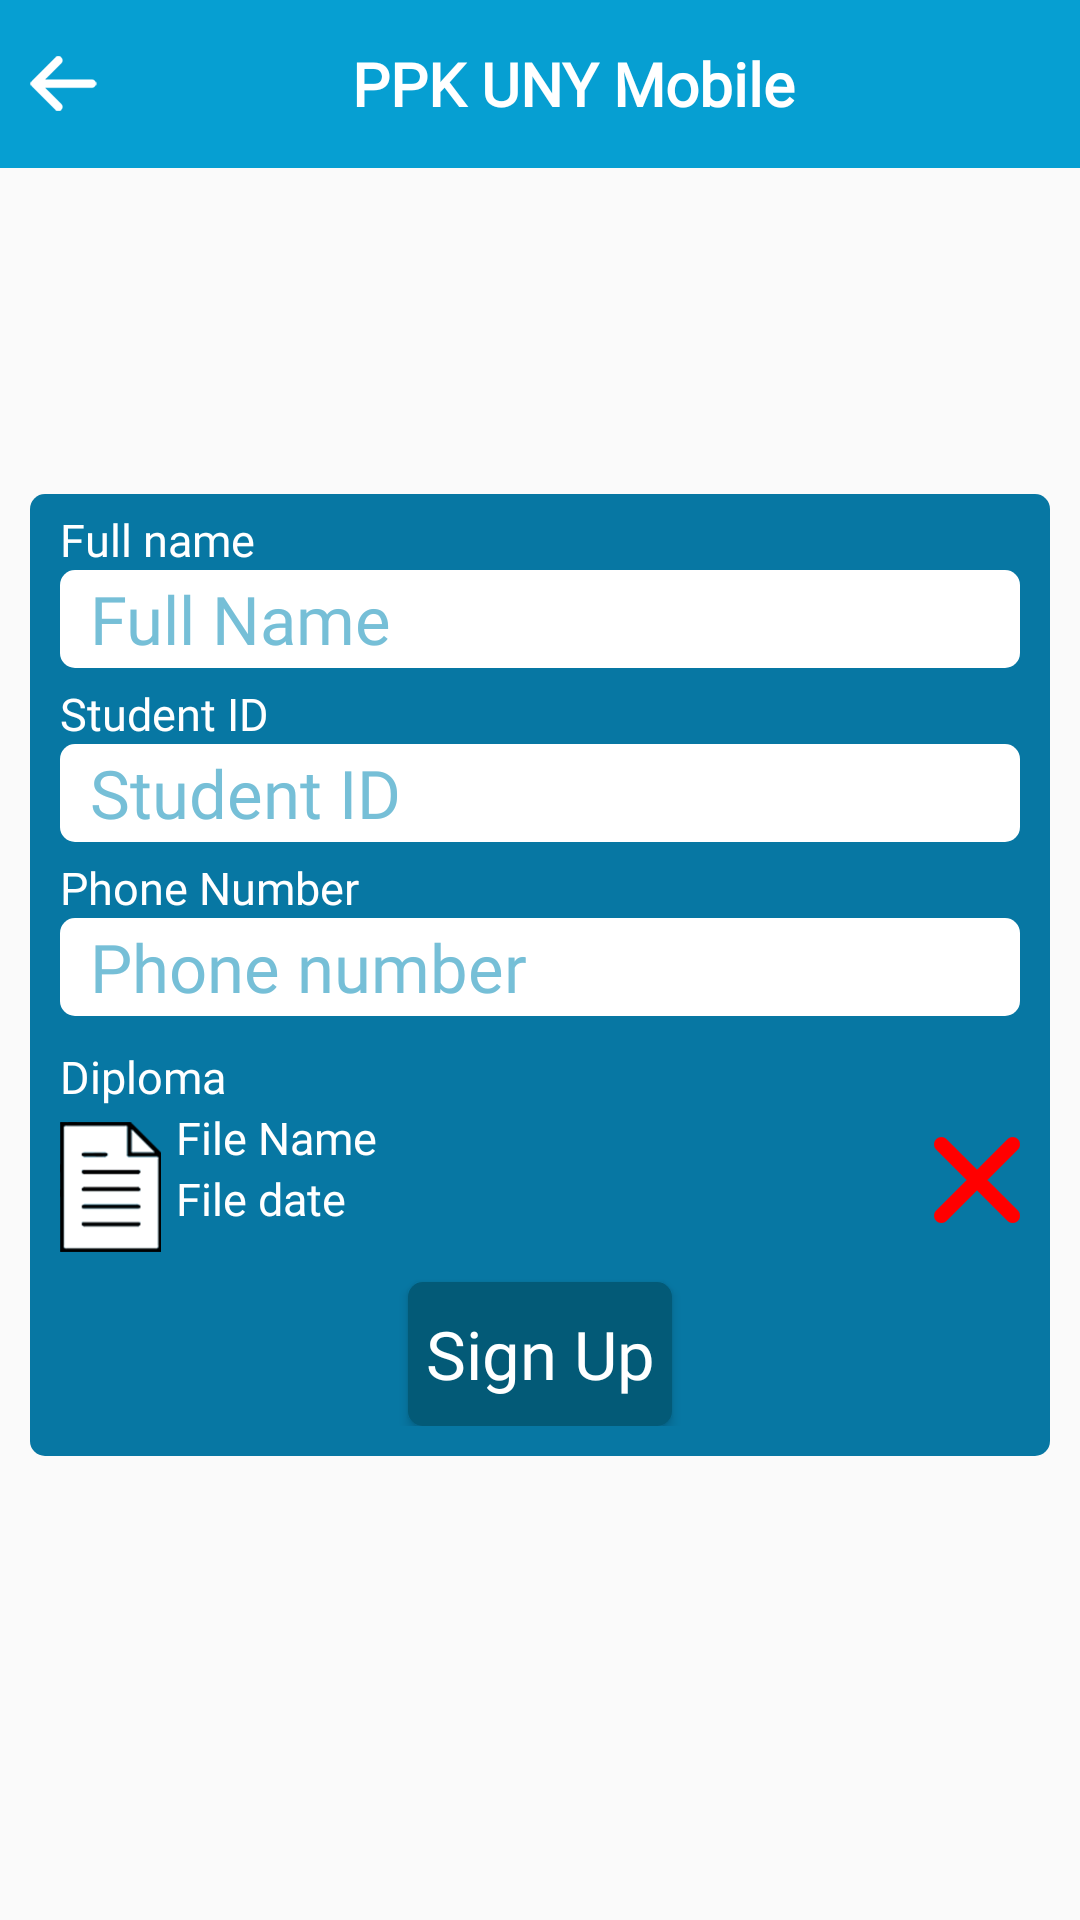

Produce the Android XML layout that renders to this screen, including the resource entries it uses.
<!-- AndroidManifest.xml: application theme AppTheme -->
<!-- res/layout/ika_registration.xml -->
<?xml version="1.0" encoding="utf-8"?>
<androidx.constraintlayout.widget.ConstraintLayout xmlns:android="http://schemas.android.com/apk/res/android"
    android:layout_width="match_parent"
    android:layout_height="match_parent"
    android:id="@+id/constraintlayout"
    xmlns:app="http://schemas.android.com/apk/res-auto">

    <include android:id="@+id/toolbar" layout="@layout/toolbar"
        app:layout_constraintStart_toStartOf="parent"
        app:layout_constraintEnd_toEndOf="parent"
        app:layout_constraintTop_toTopOf="parent"/>

        <androidx.constraintlayout.widget.ConstraintLayout
            android:id="@+id/wrapper"
            android:background="@drawable/wrapper"
            android:layout_width="match_parent"
            android:layout_height="wrap_content"

            android:paddingBottom="10dp"

            android:layout_marginTop="10dp"
            android:layout_marginStart="10dp"
            android:layout_marginEnd="10dp"

            app:layout_constraintTop_toTopOf="@+id/toolbar"
            app:layout_constraintBottom_toBottomOf="parent">

            <TextView
                android:id="@+id/tv_waiting_verification"
                style="@style/normalFontWhite"
                android:layout_width="match_parent"
                android:text="@string/inProcess"

                app:layout_constraintTop_toTopOf="parent"
                app:layout_constraintStart_toStartOf="parent"

                android:paddingStart="10dp"
                android:paddingEnd="10dp"
                android:paddingTop="5dp"
                android:paddingBottom="5dp"

                android:visibility="gone"

                android:background="@drawable/wrapper_inproses"/>

            <TextView
                android:id="@+id/tv_nama_lengkap"
                style="@style/normalFontWhite"
                android:text="@string/full_name"

                android:layout_marginTop="5dp"

                android:paddingStart="10dp"
                android:paddingEnd="10dp"

                app:layout_constraintTop_toBottomOf="@id/tv_waiting_verification"
                app:layout_constraintStart_toStartOf="parent" />

            <EditText
                android:id="@+id/et_nama_lengkap"
                style="@style/editText"
                android:inputType="text"
                android:hint="@string/nama_lengkap"
                android:autofillHints="@string/nama_lengkap"

                android:paddingStart="10dp"
                android:paddingEnd="10dp"

                android:layout_marginStart="10dp"
                android:layout_marginEnd="10dp"

                app:layout_constraintTop_toBottomOf="@id/tv_nama_lengkap"
                app:layout_constraintStart_toStartOf="parent"
                app:layout_constraintEnd_toEndOf="parent" />

            <TextView
                android:id="@+id/tv_student_id"
                style="@style/normalFontWhite"
                android:text="@string/NIM_sesuai_ijazah"
                android:layout_marginTop="5dp"

                android:paddingStart="10dp"
                android:paddingEnd="10dp"

                app:layout_constraintTop_toBottomOf="@id/et_nama_lengkap"
                app:layout_constraintStart_toStartOf="parent" />

            <EditText
                android:id="@+id/et_studentID"
                style="@style/editText"
                android:inputType="phone|number"
                android:hint="@string/NIM_sesuai_ijazah"
                android:autofillHints="@string/NIM_sesuai_ijazah"

                android:paddingStart="10dp"
                android:paddingEnd="10dp"

                android:layout_marginStart="10dp"
                android:layout_marginEnd="10dp"

                app:layout_constraintTop_toBottomOf="@+id/tv_student_id"
                app:layout_constraintStart_toStartOf="parent"
                app:layout_constraintEnd_toEndOf="parent" />

            <TextView
                android:id="@+id/tv_phone_number"
                style="@style/normalFontWhite"
                android:text="@string/phoneNumber"
                android:layout_marginTop="5dp"

                android:paddingStart="10dp"
                android:paddingEnd="10dp"

                app:layout_constraintTop_toBottomOf="@id/et_studentID"
                app:layout_constraintStart_toStartOf="parent" />

            <EditText
                android:id="@+id/et_phone_number"
                style="@style/editText"
                android:layout_width="0dp"
                android:inputType="phone|number"
                android:hint="@string/phone_number"
                android:autofillHints="@string/NIM_sesuai_ijazah"

                android:paddingStart="10dp"
                android:paddingEnd="10dp"
                android:layout_marginStart="10dp"
                android:layout_marginEnd="10dp"

                app:layout_constraintTop_toBottomOf="@+id/tv_phone_number"
                app:layout_constraintStart_toStartOf="parent"
                app:layout_constraintEnd_toStartOf="@+id/bt_apply"
                app:layout_constraintEnd_toEndOf="parent" />

            <TextView
                android:id="@+id/tv_Ijazah"
                style="@style/normalFontWhite"
                android:text="@string/ijazah"

                android:layout_marginStart="10dp"
                android:layout_marginTop="10dp"

                app:layout_constraintTop_toBottomOf="@+id/et_phone_number"
                app:layout_constraintBottom_toTopOf="@+id/iv_document"
                app:layout_constraintStart_toStartOf="parent" />

            <ImageView
                android:id="@+id/iv_document"
                android:layout_width="wrap_content"
                android:layout_height="wrap_content"
                android:background="@drawable/document_icon"

                android:layout_marginStart="10dp"
                android:layout_marginTop="5dp"

                app:layout_constraintTop_toBottomOf="@+id/tv_Ijazah"
                app:layout_constraintStart_toStartOf="parent"/>

            <TextView
                android:id="@+id/tv_file_name"
                style="@style/normalFontWhite"
                android:text="@string/file_name"

                android:layout_marginStart="5dp"

                app:layout_constraintStart_toEndOf="@id/iv_document"
                app:layout_constraintTop_toBottomOf="@id/tv_Ijazah" />

            <TextView
                android:id="@+id/tv_file_date"
                style="@style/normalFontWhite"
                android:text="@string/file_date"

                android:layout_marginStart="5dp"

                app:layout_constraintStart_toEndOf="@id/iv_document"
                app:layout_constraintTop_toBottomOf="@id/tv_file_name" />

            <Button
                android:id="@+id/bt_x"
                style="@style/ButtonX"
                android:contentDescription="@string/iv_delete"

                android:layout_marginEnd="10dp"

                app:layout_constraintEnd_toEndOf="parent"
                app:layout_constraintTop_toBottomOf="@+id/tv_Ijazah"
                app:layout_constraintBottom_toBottomOf="@id/iv_document"/>

            <Button
                android:id="@+id/bt_apply"
                android:layout_width="35dp"
                android:layout_height="35dp"
                android:background="@drawable/button_tick"



                android:layout_marginEnd="10dp"
                android:visibility="gone"

                app:layout_constraintStart_toEndOf="@+id/et_phone_number"
                app:layout_constraintEnd_toEndOf="parent"
                app:layout_constraintTop_toTopOf="@id/et_phone_number"
                app:layout_constraintBottom_toBottomOf="@id/et_phone_number"/>

            



            <Button
                android:id="@+id/bt_daftar"
                android:layout_width="wrap_content"
                android:layout_height="wrap_content"
                android:text="@string/sign_up"

                style="@style/ButtonFont"

                android:layout_marginTop="10dp"

                app:layout_constraintTop_toBottomOf="@id/iv_document"
                app:layout_constraintStart_toStartOf="parent"
                app:layout_constraintEnd_toEndOf="parent" />

        </androidx.constraintlayout.widget.ConstraintLayout>

</androidx.constraintlayout.widget.ConstraintLayout>
<!-- res/layout/toolbar.xml (included above) -->
<?xml version="1.0" encoding="utf-8"?>
<LinearLayout xmlns:android="http://schemas.android.com/apk/res/android"
    android:layout_width="match_parent"
    android:layout_height="?attr/actionBarSize"
    android:background="@color/base_color"
    android:orientation="horizontal"
    android:paddingStart="10dp"
    android:paddingEnd="10dp">

    <ImageView
        android:id="@+id/back_button"
        android:src="@drawable/back_button"
        android:layout_width="wrap_content"
        android:layout_height="wrap_content"
        android:layout_gravity="center_vertical"/>


    <TextView
        android:id="@+id/tv_toolbar"
        android:layout_width="0dp"
        android:layout_height="match_parent"
        style="@style/bigFontWhite"
        android:textColor="@color/white"
        android:gravity="center"
        android:layout_weight="1"
        android:text="@string/app_name" />

</LinearLayout>
<!-- resources referenced by this layout -->
<resources>
  <color name="base_color">#069fd2</color>
  <color name="white">#ffffff</color>
  <!-- drawable back_button (drawable-xxhdpi) -->
  <?xml version="1.0" encoding="utf-8"?>
  <selector xmlns:android="http://schemas.android.com/apk/res/android">
      <item android:state_pressed="true">
          <bitmap android:src="@drawable/back_arrow" android:tint="@color/login_with_color"/>
      </item>
      <item android:drawable="@drawable/back_arrow"/>
  </selector>
  <!-- drawable wrapper (drawable-xxhdpi) -->
  <?xml version="1.0" encoding="utf-8"?>
  <shape android:shape="rectangle" android:tint="@color/pelamar" xmlns:android="http://schemas.android.com/apk/res/android">
      <corners android:radius="5dp"/>
  </shape>
  <!-- drawable wrapper_inproses (drawable-xxhdpi) -->
  <?xml version="1.0" encoding="utf-8"?>
  <shape android:shape="rectangle" android:tint="@color/yellowDark" xmlns:android="http://schemas.android.com/apk/res/android">
      <corners android:topLeftRadius="5dp"
          android:topRightRadius="5dp"/>
  </shape>
  <string name="NIM_sesuai_ijazah">Student ID</string>
  <string name="app_name" translatable="false">PPK UNY Mobile</string>
  <string name="file_date" translatable="false">File date</string>
  <string name="file_name">File Name</string>
  <string name="full_name">Full name</string>
  <string name="ijazah">Diploma</string>
  <string name="inProcess">In Process</string>
  <string name="iv_delete" translatable="false">iv_iv_delete</string>
  <string name="konfirmasi_password">Confirm Password</string>
  <string name="nama_lengkap">Full Name</string>
  <string name="password">Password</string>
  <string name="phoneNumber" translatable="false">Phone Number</string>
  <string name="phone_number">Phone number</string>
  <string name="sign_up">Sign Up</string>
  <string name="username_login">Username for Login</string>
  <style name="ButtonX">
          <item name="android:layout_width">wrap_content</item>
          <item name="android:layout_height">wrap_content</item>
          <item name="android:minWidth">0dp</item>
          <item name="android:minHeight">0dp</item>
          <item name="android:background">@drawable/button_x</item>
      </style>
  <style name="bigFontWhite" parent="normalFontWhite">
          <item name="android:textSize">20sp</item>
          <item name="android:textStyle">bold</item>
      </style>
  <style name="normalFontWhite">
          <item name="android:fontFamily">@font/nowayround_regular</item>
          <item name="android:layout_width">wrap_content</item>
          <item name="android:layout_height">wrap_content</item>
          <item name="android:textSize">15sp</item>
          <item name="android:textColor">@color/white</item>
      </style>
  <color name="login_with_color">#76bfd7</color>
  <color name="pelamar">#0777A3</color>
  <color name="yellowDark">#B19C11</color>
  <dimen name="loginEditTextHeight">32.67dp</dimen>
  <dimen name="loginEditTextWidth">265.64dp</dimen>
  <color name="colorPrimary">#FFFFFF</color>
  <color name="colorPrimaryDark">#303F9F</color>
  <color name="colorAccent">#FF4081</color>
  <style name="MyActionButtonOverflow" parent="android:style/Widget.Holo.Light.ActionButton.Overflow">
          <item name="android:src">@drawable/baseline_filter_list_black_48</item>
      </style>
  <!-- drawable button_base (drawable) -->
  <?xml version="1.0" encoding="utf-8"?>
  <shape xmlns:android="http://schemas.android.com/apk/res/android"
      android:shape="rectangle" >
          <solid android:color="@color/button_color"/>
          <corners android:radius="5dp"/>
  </shape>
  <color name="gray">#cca7a79e</color>
  <color name="red">#FF0000</color>
  <color name="light_gray">#56DFDDDD</color>
  <color name="button_color">#035A77</color>
</resources>
